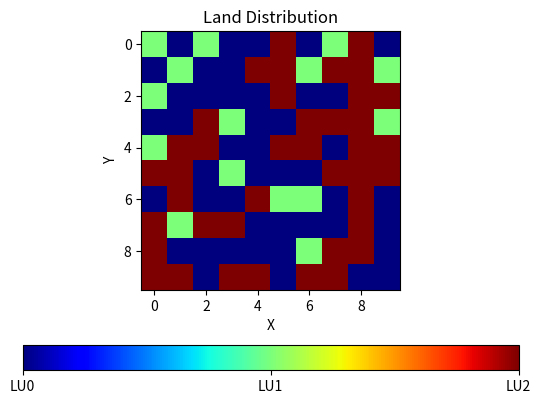

Python code for this plot:
import numpy as np
import matplotlib.pyplot as plt
import random
import json
import pandas as pd
from scipy.optimize import minimize

# Initial costs for each parcel
costs0 = 0
costs1 = 1.5
costs2 = 2.5

# Constraints on B1 and B2
B1_constraint = (500, None)
B2_constraint = (700, None)

# Total number of land parcels =200

parcel_numbers = list(range(200))

LU_prob = np.random.dirichlet(np.ones(3), size=1).tolist()[0]
LU0, LU1, LU2 = [int(prob * 100) for prob in LU_prob]


n_plots = 200
LU0_parcels = int(n_plots * LU0 / 100)
LU1_parcels = int(n_plots * LU1 / 100)
LU2_parcels = int(n_plots * LU2 / 100)


LU_distribution = {
    "LU0": LU0_parcels,
    "LU1": LU1_parcels,
    "LU2": LU2_parcels
}

with open("LU_distribution.json", "w") as f:
    json.dump(LU_distribution, f)

# randomly assign land use to each parcel
land_use = []
for i in range(200):
    rand_num = random.randint(0, 2)
    if rand_num == 0:
        land_use.append("LU0")
    elif rand_num == 1:
        land_use.append("LU1")
    else:
        land_use.append("LU2")

# create a pandas Series from the land_use list
land_use_series = pd.Series(land_use)

# use value_counts() to get a summary of each land use type
land_use_summary = land_use_series.value_counts()

# print the summary
print(land_use_summary)

# create a dictionary to store the land use of each parcel
parcel_dict = {}
for i in range(200):
    parcel_dict[parcel_numbers[i]] = land_use[i]

print("Parcel number and land use:")
for i in parcel_dict.keys():
    print("Parcel number:", i, "Land use:", parcel_dict[i])    

# Generate random locations for each type of parcel
locations_LU0 = np.zeros((LU0_parcels, 2))
locations_LU1 = np.zeros((LU1_parcels, 2))
locations_LU2 = np.zeros((LU2_parcels, 2))

for i in range(LU0_parcels):
    locations_LU0[i, 0] = random.randint(0, 9)
    locations_LU0[i, 1] = random.randint(0, 9)
for i in range(LU1_parcels):
    locations_LU1[i, 0] = random.randint(0, 9)
    locations_LU1[i, 1] = random.randint(0, 9)
for i in range(LU2_parcels):
    locations_LU2[i, 0] = random.randint(0, 9)
    locations_LU2[i, 1] = random.randint(0, 9)


# Define the objective function
def objective(x):
    B1 = x[0]
    B2 = x[1]
    costs = 0
    for i in range(LU0_parcels):
        costs += 0
    for i in range(LU1_parcels):
        costs += 1.5 + B1 * 7 + B2 * 3
    for i in range(LU2_parcels):
        costs += 2.5 + B1 * 5 + B2 * 5
    return costs

# Define the constraints
cons = ({'type': 'ineq', 'fun': lambda x: x[1] - 500},
        {'type': 'ineq', 'fun': lambda x: 700 - x[0]})

# Minimize the objective function subject to the constraints
x0 = [0, 0]
res = minimize(objective, x0, method='SLSQP', constraints=cons)

print("Number of LU0 parcels: ", LU0_parcels)
print("Number of LU1 parcels: ", LU1_parcels)
print("Number of LU2 parcels: ", LU2_parcels)
print("Optimal value of objective function:", res.fun)
print("Optimal values of variables:", res.x)

if res.success:
    print("The optimization was successful!")
    print("Optimal values: B1 = {0:.2f}, B2 = {1:.2f}".format(res.x[0], res.x[1]))
  
    
else:
    print("The optimization failed, take a look to the input data.")



# Plot the locations of the land parcels
grid = np.zeros((10, 10))
for i in range(LU0_parcels):
    grid[int(locations_LU0[i, 0]), int(locations_LU0[i, 1])] = 0 #blue colour
for i in range(LU1_parcels):
    grid[int(locations_LU1[i, 0]), int(locations_LU1[i, 1])] = 1 #green colour 
for i in range(LU2_parcels):
    grid[int(locations_LU2[i, 0]), int(locations_LU2[i, 1])] = 2 #red colour

'''plt.imshow(grid, cmap='jet')
plt.xlabel("X")
plt.ylabel("Y")
plt.colorbar()
plt.title("Land Distribution")
plt.show()'''

fig, ax = plt.subplots()
cax = ax.imshow(grid, cmap='jet')

ax.set_xlabel("X")
ax.set_ylabel("Y")

# Set the title of the plot
ax.set_title("Land Distribution")

# Add colorbar to show the land use type
cbar = fig.colorbar(cax, ticks=[0, 1, 2], orientation='horizontal')
cbar.ax.set_xticklabels(['LU0', 'LU1', 'LU2'])
plt.show()

#

################################################################
'''
# Initial costs for each parcel
costs0 = 0
costs1 = 1.5
costs2 = 2.5

# Constraints on B1 and B2
B1_constraint = (300, None)
B2_constraint = (200, None)

# Total number of land parcels
total_parcels = 100

# Number of each type of parcel
n0 = 36
n1 = 42
n2 = 22

# Generate random locations for each type of parcel
locations0 = np.array([[random.randint(0, 100), random.randint(0, 100)] for i in range(n0)])
locations1 = np.array([[random.randint(0, 100), random.randint(0, 100)] for i in range(n1)])
locations2 = np.array([[random.randint(0, 100), random.randint(0, 100)] for i in range(n2)])

# Combine all the locations into one array
locations = np.concatenate((locations0, locations1, locations2), axis=0)

# Define the objective function to minimize
def objective_function(x):
    B1 = x[:total_parcels]
    B2 = x[total_parcels:]
    costs = n0 * costs0 + n1 * costs1 + n2 * costs2 + np.dot(B1, B1) + np.dot(B2, B2)
    return costs

# Define the constraints
def constraints(x):
    B1 = x[:total_parcels]
    B2 = x[total_parcels:]
    B1_con = np.array([B1[i] - B1_constraint[0] for i in range(total_parcels)])
    B2_con = np.array([B2[i] - B2_constraint[0] for i in range(total_parcels)])
    return np.concatenate((B1_con, B2_con))

# Initialize the decision variables
x0 = np.concatenate((np.zeros(total_parcels), np.zeros(total_parcels)))

# Call the optimizer
res = minimize(objective_function, x0, constraints={"type": "ineq", "fun": constraints})

# Plot the locations of the parcels
plt.scatter(locations0[:, 0], locations0[:, 1], color="red")
plt.scatter(locations1[:, 0], locations1[:, 1], color="green")
plt.scatter(locations2[:, 0], locations2[:, 1], color="blue")

# Show the plot
plt.show()
'''
